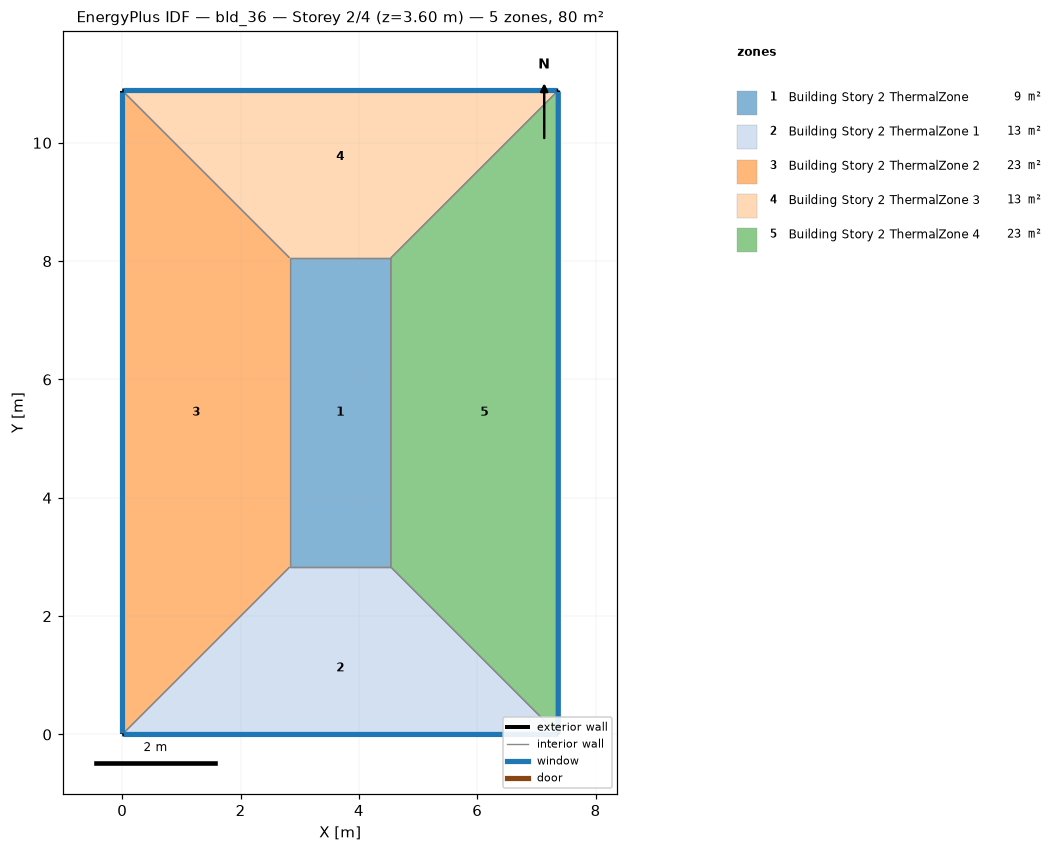
=== STOREY PLAN SPEC (per zone: floor XY polygon, exterior-wall plan segments, windows/doors) ===
zone 1: Building Story 2 ThermalZone  (8.9 m²)
  floor: (4.54, 2.83) (2.83, 2.83) (2.83, 8.06) (4.54, 8.06)
  interior walls: 4
zone 2: Building Story 2 ThermalZone 1  (12.8 m²)
  floor: (7.37, 0.00) (0.00, 0.00) (2.83, 2.83) (4.54, 2.83)
  exterior wall: (0.00, 0.00) – (7.37, 0.00)  [7.4 m]
    window: (0.03, 0.00) – (7.34, 0.00)  [8.0 m²]
  interior walls: 3
zone 3: Building Story 2 ThermalZone 2  (22.8 m²)
  floor: (0.00, 0.00) (0.00, 10.88) (2.83, 8.06) (2.83, 2.83)
  exterior wall: (0.00, 10.88) – (0.00, 0.00)  [10.9 m]
    window: (0.00, 10.86) – (0.00, 0.03)  [11.8 m²]
  interior walls: 3
zone 4: Building Story 2 ThermalZone 3  (12.8 m²)
  floor: (0.00, 10.88) (7.37, 10.88) (4.54, 8.06) (2.83, 8.06)
  exterior wall: (7.37, 10.88) – (0.00, 10.88)  [7.4 m]
    window: (7.34, 10.88) – (0.03, 10.88)  [8.0 m²]
  interior walls: 3
zone 5: Building Story 2 ThermalZone 4  (22.8 m²)
  floor: (7.37, 10.88) (7.37, 0.00) (4.54, 2.83) (4.54, 8.06)
  exterior wall: (7.37, 0.00) – (7.37, 10.88)  [10.9 m]
    window: (7.37, 0.03) – (7.37, 10.86)  [11.8 m²]
  interior walls: 3

=== DERIVED (storey summary) ===
Building: bld_36
Storey: 2 of 4  (floor level z = 3.60 m)
Storey gross floor area: 80.2 m²
Zones on this storey: 5
  - Building Story 2 ThermalZone: floor 8.9 m²
  - Building Story 2 ThermalZone 1: floor 12.8 m²; exterior wall 7.4 m (26.5 m²); 1 window(s) 8.0 m²; WWR 30.0%
  - Building Story 2 ThermalZone 2: floor 22.8 m²; exterior wall 10.9 m (39.2 m²); 1 window(s) 11.8 m²; WWR 30.0%
  - Building Story 2 ThermalZone 3: floor 12.8 m²; exterior wall 7.4 m (26.5 m²); 1 window(s) 8.0 m²; WWR 30.0%
  - Building Story 2 ThermalZone 4: floor 22.8 m²; exterior wall 10.9 m (39.2 m²); 1 window(s) 11.8 m²; WWR 30.0%
Zone adjacency: (none detected)